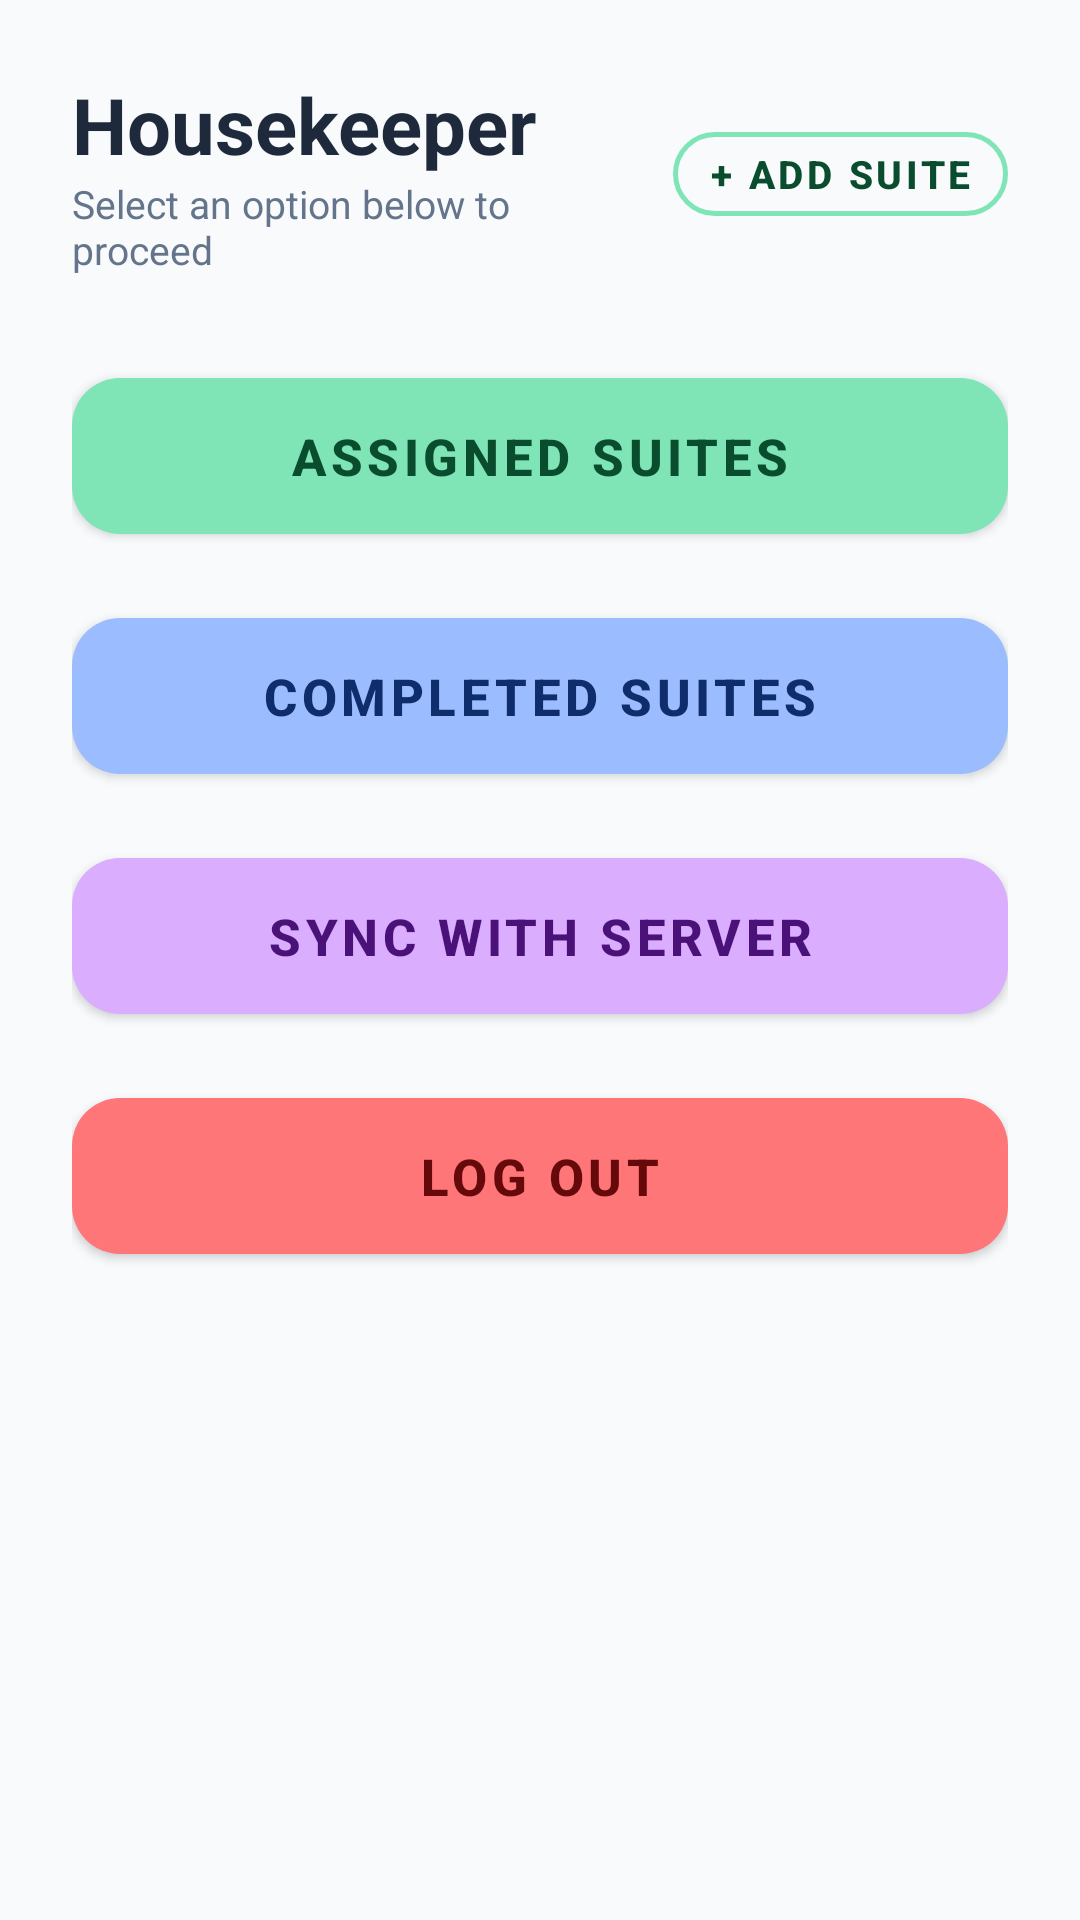

This screen was rendered from an Android layout file. Write that file and the resources it references.
<!-- AndroidManifest.xml: application theme Theme.AppliedReseachProject -->
<!-- res/layout/activity_main.xml -->
<?xml version="1.0" encoding="utf-8"?>
<ScrollView xmlns:android="http://schemas.android.com/apk/res/android"
    xmlns:app="http://schemas.android.com/apk/res-auto"
    xmlns:tools="http://schemas.android.com/tools"
    android:layout_width="match_parent"
    android:layout_height="match_parent"
    android:background="@color/background_page"
    android:fillViewport="true"
    tools:context=".MainActivity">

    <LinearLayout
        android:layout_width="match_parent"
        android:layout_height="wrap_content"
        android:gravity="center_horizontal"
        android:orientation="vertical"
        android:padding="24dp">

        
        <LinearLayout
            android:layout_width="match_parent"
            android:layout_height="wrap_content"
            android:gravity="center_vertical"
            android:orientation="horizontal"
            android:layout_marginBottom="28dp">

            <LinearLayout
                android:layout_width="0dp"
                android:layout_height="wrap_content"
                android:layout_weight="1"
                android:orientation="vertical">

                <TextView
                    android:id="@+id/tvTitle"
                    android:layout_width="wrap_content"
                    android:layout_height="wrap_content"
                    android:text="@string/title_housekeeper"
                    android:textColor="@color/text_header"
                    android:textSize="26sp"
                    android:textStyle="bold" />

                <TextView
                    android:id="@+id/tvSubtitle"
                    android:layout_width="wrap_content"
                    android:layout_height="wrap_content"
                    android:text="@string/subtitle_welcome"
                    android:textColor="@color/text_subtext"
                    android:textSize="13sp" />
            </LinearLayout>

            
            <com.google.android.material.button.MaterialButton
                android:id="@+id/btnAddSuite"
                style="@style/Widget.MaterialComponents.Button.OutlinedButton"
                android:layout_width="wrap_content"
                android:layout_height="40dp"
                android:layout_marginStart="8dp"
                android:paddingStart="12dp"
                android:paddingEnd="12dp"
                android:text="@string/btn_add_suite"
                android:textColor="@color/btn_assigned_suites_text"
                android:textSize="13sp"
                android:textStyle="bold"
                app:cornerRadius="20dp"
                app:strokeColor="@color/btn_assigned_suites"
                app:strokeWidth="1.5dp" />
        </LinearLayout>

        
        <com.google.android.material.button.MaterialButton
            android:id="@+id/btnAssignedSuites"
            android:layout_width="match_parent"
            android:layout_height="64dp"
            android:layout_marginBottom="16dp"
            android:text="@string/btn_assigned_suites"
            android:textColor="@color/btn_assigned_suites_text"
            android:textSize="17sp"
            android:textStyle="bold"
            app:backgroundTint="@color/btn_assigned_suites"
            app:cornerRadius="16dp"
            app:elevation="2dp"
            app:rippleColor="#40000000" />

        <com.google.android.material.button.MaterialButton
            android:id="@+id/btnCompletedSuites"
            android:layout_width="match_parent"
            android:layout_height="64dp"
            android:layout_marginBottom="16dp"
            android:text="@string/btn_completed_suites"
            android:textColor="@color/btn_completed_suites_text"
            android:textSize="17sp"
            android:textStyle="bold"
            app:backgroundTint="@color/btn_completed_suites"
            app:cornerRadius="16dp"
            app:elevation="2dp"
            app:rippleColor="#40000000" />

        <com.google.android.material.button.MaterialButton
            android:id="@+id/btnSyncServer"
            android:layout_width="match_parent"
            android:layout_height="64dp"
            android:layout_marginBottom="16dp"
            android:text="@string/btn_sync_server"
            android:textColor="@color/btn_sync_server_text"
            android:textSize="17sp"
            android:textStyle="bold"
            app:backgroundTint="@color/btn_sync_server"
            app:cornerRadius="16dp"
            app:elevation="2dp"
            app:rippleColor="#40000000" />

        <com.google.android.material.button.MaterialButton
            android:id="@+id/btnLogout"
            android:layout_width="match_parent"
            android:layout_height="64dp"
            android:layout_marginBottom="16dp"
            android:text="@string/btn_logout"
            android:textColor="@color/btn_logout_text"
            android:textSize="17sp"
            android:textStyle="bold"
            app:backgroundTint="@color/btn_logout"
            app:cornerRadius="16dp"
            app:elevation="2dp"
            app:rippleColor="#40000000" />

    </LinearLayout>
</ScrollView>
<!-- resources referenced by this layout -->
<resources>
  <color name="background_page">#F8FAFC</color>
  <color name="btn_assigned_suites">#7FE5B6</color>
  <color name="btn_assigned_suites_text">#0A4D2E</color>
  <color name="btn_completed_suites">#9BBCFF</color>
  <color name="btn_completed_suites_text">#0F2D6B</color>
  <color name="btn_logout">#FF7678</color>
  <color name="btn_logout_text">#66090B</color>
  <color name="btn_sync_server">#DAADFE</color>
  <color name="btn_sync_server_text">#4A1278</color>
  <color name="text_header">#1E293B</color>
  <color name="text_subtext">#64748B</color>
  <string name="btn_add_suite">+ Add Suite</string>
  <string name="btn_assigned_suites">Assigned Suites</string>
  <string name="btn_completed_suites">Completed Suites</string>
  <string name="btn_logout">Log out</string>
  <string name="btn_sync_server">Sync with Server</string>
  <string name="subtitle_welcome">Select an option below to proceed</string>
  <string name="title_housekeeper">Housekeeper</string>
  <style name="Theme.AppliedReseachProject" parent="Theme.MaterialComponents.DayNight.NoActionBar">
          
          <item name="colorPrimary">@color/btn_completed_suites</item>
          <item name="colorPrimaryVariant">@color/btn_completed_suites_text</item>
          <item name="colorOnPrimary">@color/white</item>
          
          <item name="colorSecondary">@color/btn_assigned_suites</item>
          <item name="colorSecondaryVariant">@color/btn_assigned_suites_text</item>
          <item name="colorOnSecondary">@color/black</item>
          
          <item name="android:statusBarColor">@color/background_page</item>
          <item name="android:windowLightStatusBar">true</item>
      </style>
  <color name="white">#FFFFFFFF</color>
  <color name="black">#FF000000</color>
</resources>
